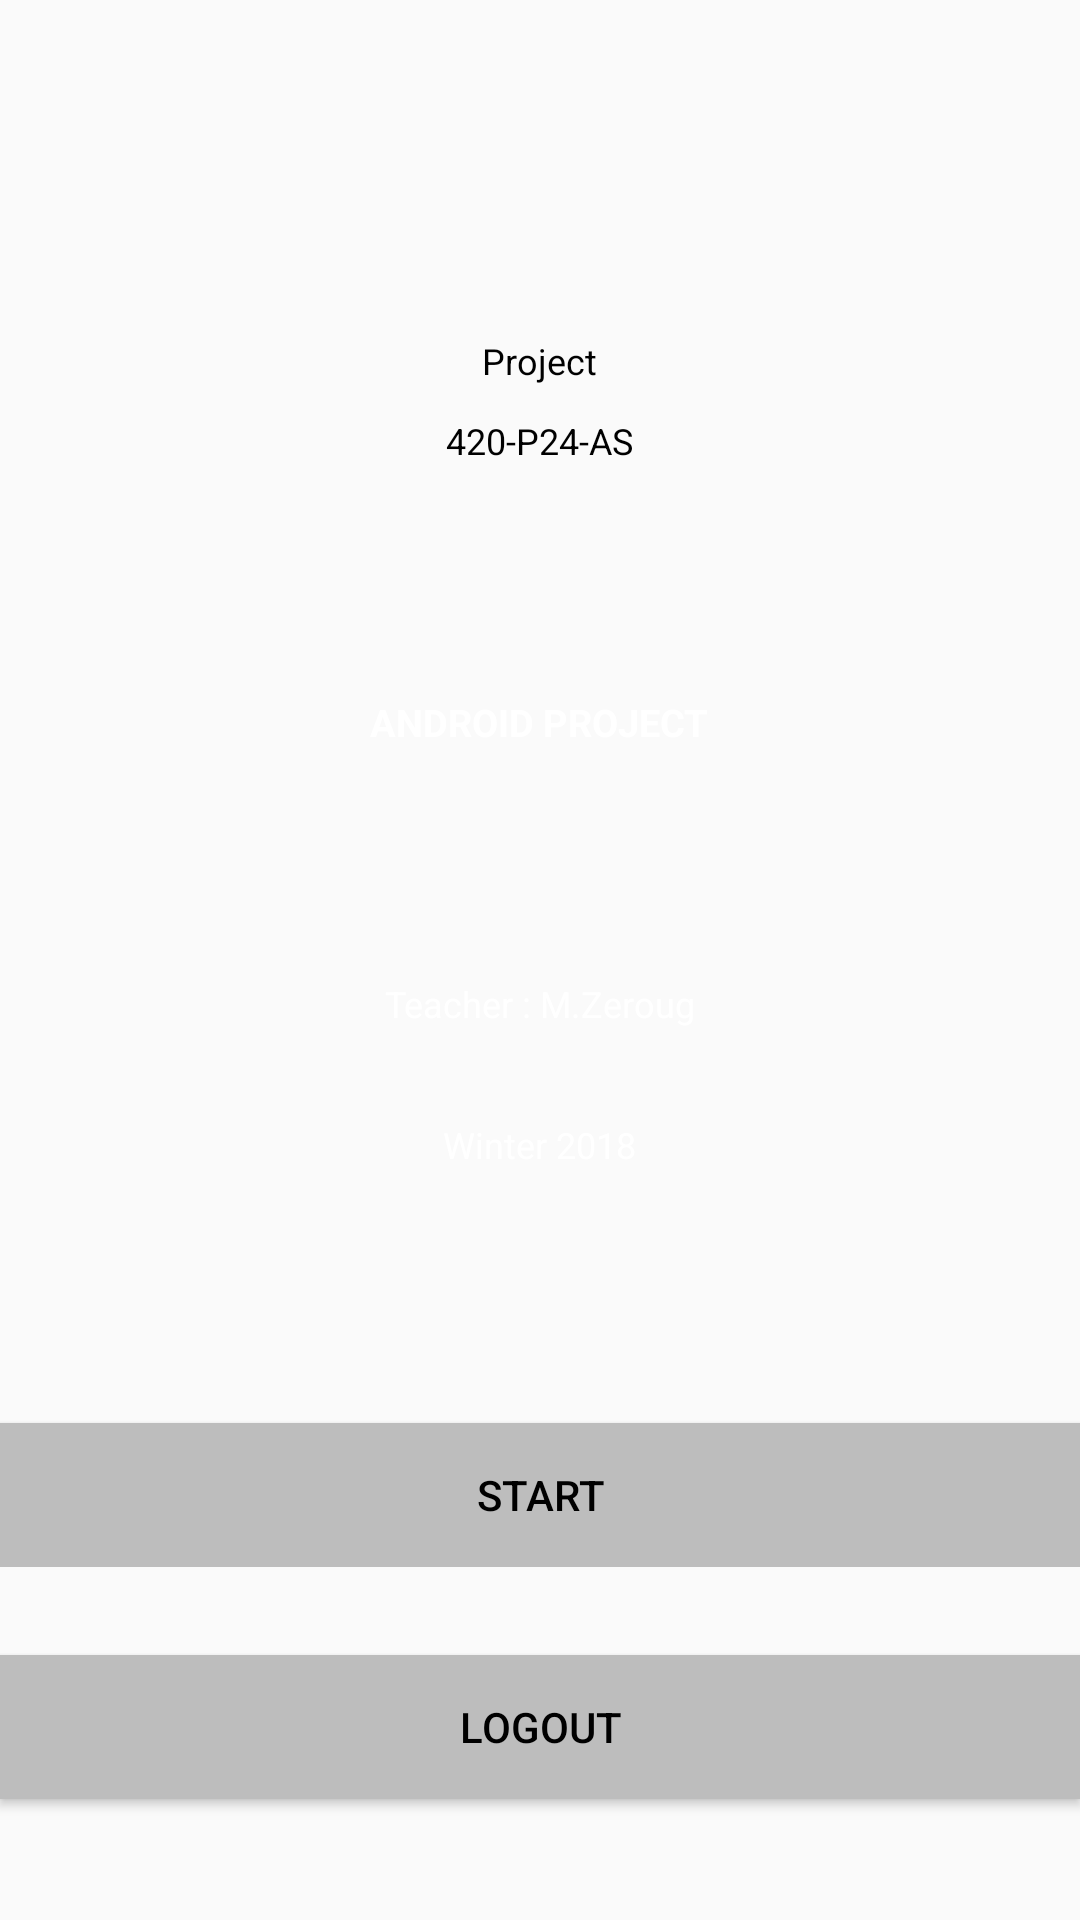

The Android layout XML behind this screen, and the referenced resources:
<!-- AndroidManifest.xml: application theme AppThemeToolBar -->
<!-- res/layout/activity_main.xml -->
<?xml version="1.0" encoding="utf-8"?>
<LinearLayout xmlns:android="http://schemas.android.com/apk/res/android"
    xmlns:app="http://schemas.android.com/apk/res-auto"
    xmlns:tools="http://schemas.android.com/tools"
    android:layout_width="match_parent"
    android:layout_height="match_parent"
    android:orientation="vertical"
    android:background="@mipmap/background7"
    tools:context="com.midterm.lasalle.project_android.Controller.MenuController.MainActivity">

    <LinearLayout
        android:layout_width="match_parent"
        android:layout_height="0dp"
        android:layout_weight="0.8"
        android:orientation="horizontal"></LinearLayout>

    <LinearLayout
        android:layout_width="match_parent"
        android:layout_height="0dp"
        android:layout_weight="0.2"
        android:gravity="center"
        android:orientation="horizontal">

        <TextView
            android:id="@+id/txtViewProject"
            style="@style/Main"
            android:text="Project" />
    </LinearLayout>

    <LinearLayout
        android:layout_width="match_parent"
        android:layout_height="0dp"
        android:layout_weight="0.2"
        android:gravity="center"
        android:orientation="horizontal">

        <TextView
                android:id="@+id/txtViewCourseNumber"
            style="@style/Main"
            android:text="420-P24-AS" />
    </LinearLayout>

    <LinearLayout
        android:layout_width="match_parent"
        android:layout_height="0dp"
        android:layout_weight="1.2"
        android:gravity="center"
        android:orientation="horizontal">

        <TextView
        android:id="@+id/txtViewTitle"
            style="@style/main"
        android:text="Android Project"
            android:textAllCaps="true"
        android:textSize="12.5sp"
            android:textStyle="bold"
            />

    </LinearLayout>


    <LinearLayout
        android:layout_width="match_parent"
        android:layout_height="0dp"
        android:layout_weight="0.2"
        android:gravity="center"
        android:orientation="horizontal">

        <TextView
                android:id="@+id/txtViewTeacher"
            style="@style/main"
            android:text="Teacher : M.Zeroug" />
    </LinearLayout>

    <LinearLayout
        android:layout_width="match_parent"
        android:layout_height="0dp"
        android:layout_weight="0.5"
        android:gravity="center"
        android:orientation="horizontal">

        <TextView
                android:id="@+id/txtViewSemester"
            style="@style/main"
            android:text="Winter 2018" />

    </LinearLayout>

    <LinearLayout
        android:layout_width="match_parent"
        android:layout_height="0dp"
        android:layout_weight="0.8"
        android:orientation="horizontal">

        <Button
            android:id="@+id/btnStart"
            android:text="Start"
            android:textAllCaps="true"
            android:layout_marginBottom="-0dip"
            style="@style/Buttons"
            />

    </LinearLayout>
    <LinearLayout
        android:layout_width="match_parent"
        android:layout_height="10dp"
        android:layout_weight="0.8"
        android:orientation="horizontal">

        <Button
            android:id="@+id/btnLogout"
            android:text="Logout"
            android:textAllCaps="true"
            style="@style/Buttons"
            />

    </LinearLayout>

</LinearLayout>
<!-- resources referenced by this layout -->
<resources>
  <style name="Buttons">
          <item name="android:layout_width">wrap_content</item>
          <item name="android:layout_height">wrap_content</item>
          <item name="android:layout_gravity">bottom</item>
          <item name="android:layout_marginBottom">20dp</item>
          <item name="android:layout_weight">1</item>
          <item name="android:background">@color/btnMain</item>
          <item name="android:textColor">@color/main</item>
      </style>
  <style name="Main">
          <item name="android:textSize">12sp</item>
          <item name="android:textColor">@color/main</item>
          <item name="android:layout_width">wrap_content</item>
          <item name="android:layout_height">wrap_content</item>
      </style>
  <style name="main">
          <item name="android:textSize">12sp</item>
          <item name="android:textColor">@color/btnPages</item>
          <item name="android:layout_width">wrap_content</item>
          <item name="android:layout_height">wrap_content</item>
      </style>
  <style name="AppThemeToolBar" parent="Theme.AppCompat.Light.NoActionBar">
          <item name="colorPrimary">#25252F</item>
          
          <item name="colorPrimaryDark">#25252F</item>
          
          <item name="colorAccent">#FF4081</item>
      </style>
  <color name="btnMain">#bdbdbd</color>
  <color name="main">#000000</color>
  <color name="btnPages">#ffffff</color>
</resources>
